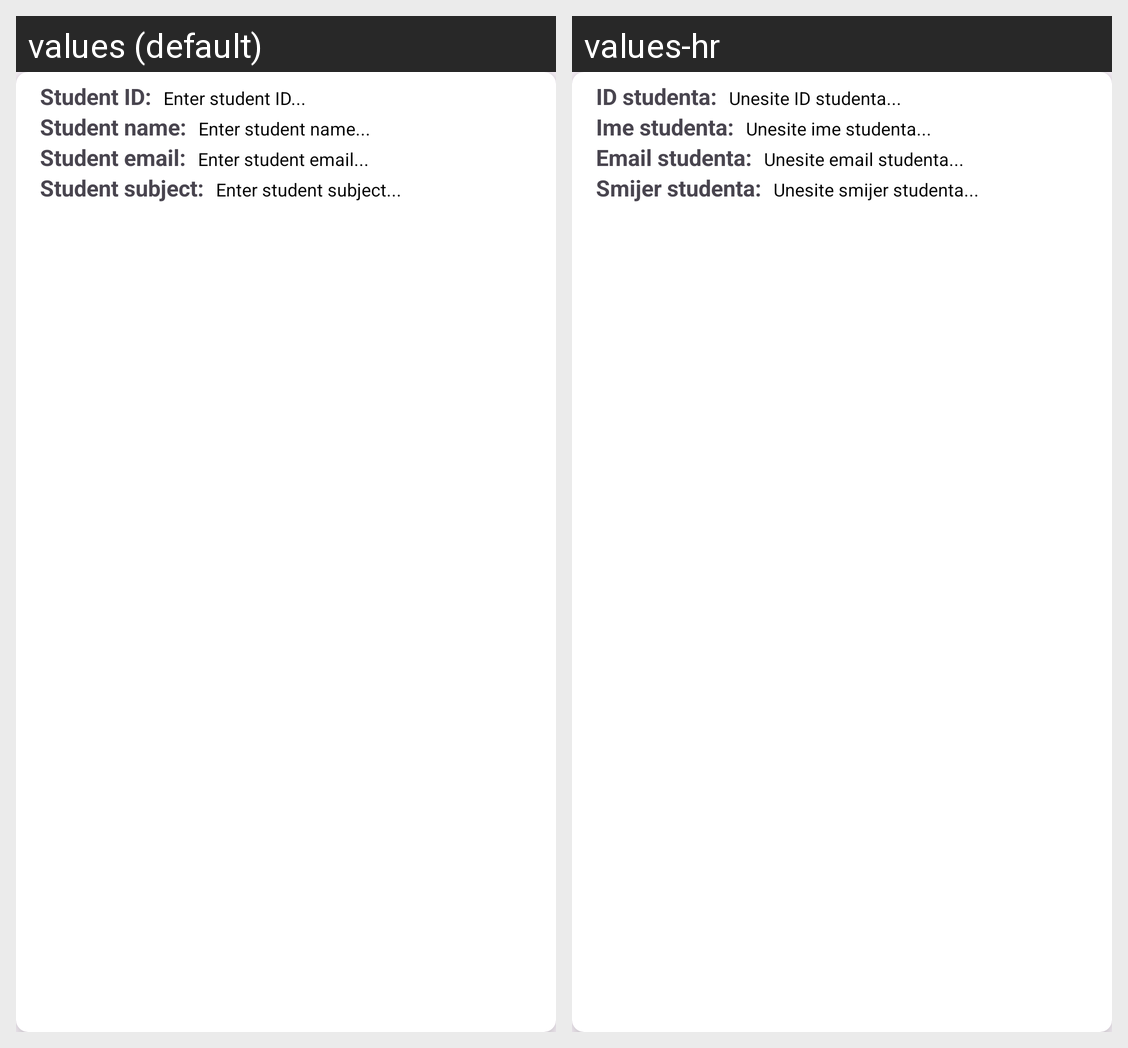

Here is an Android app screen in its default locale and in the app's own translations. Write out the translated-string differences for the strings that appear on this screen.
Android screen res/layout/item.xml rendered under 2 locales, left to right: values (default), values-hr. Device: Nexus 5 (rendered at 1080×1920; each locale shown at half size, 540×960, under a caption strip naming it); theme Theme.StudentManagerAndroid.
Strings drawn on this screen, with the default value and each locale's value (text and hints the layout hard-codes, and strings that could not be matched under every locale, appear in the picture but are not listed):

studentIdLbl
  values: Student ID:
  values-hr: ID studenta:

studentIdHint
  values: Enter student ID...
  values-hr: Unesite ID studenta...

studentNameLbl
  values: Student name:
  values-hr: Ime studenta:

studentNameHint
  values: Enter student name...
  values-hr: Unesite ime studenta...

studentEmailLbl
  values: Student email:
  values-hr: Email studenta:

studentEmailHint
  values: Enter student email...
  values-hr: Unesite email studenta...

studentSubjectLbl
  values: Student subject:
  values-hr: Smijer studenta:

studentSubjectHint
  values: Enter student subject...
  values-hr: Unesite smijer studenta...
